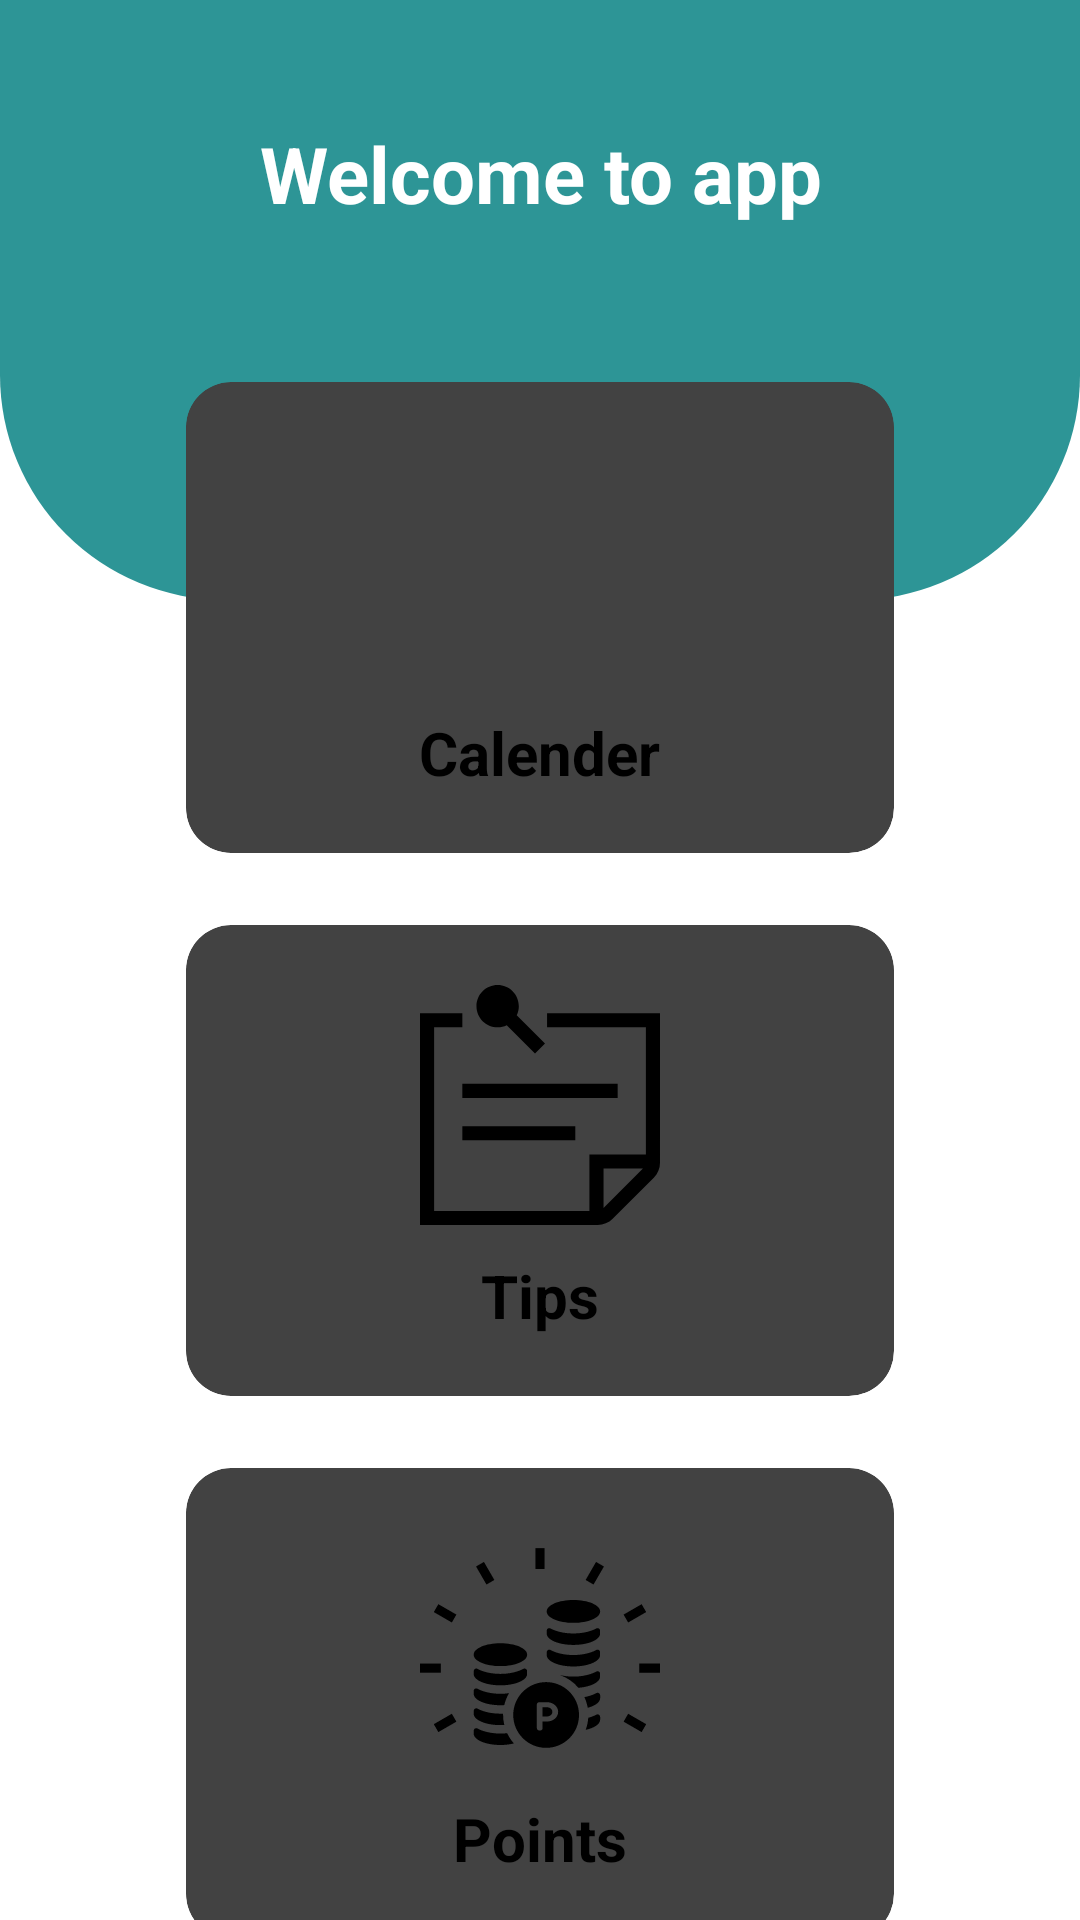

Layout XML and referenced resources for this Android screen:
<!-- AndroidManifest.xml: application theme Theme.CalenderApp -->
<!-- res/layout/activity_dashboard.xml -->
<?xml version="1.0" encoding="utf-8"?>
<androidx.core.widget.NestedScrollView xmlns:android="http://schemas.android.com/apk/res/android"
    xmlns:app="http://schemas.android.com/apk/res-auto"
    xmlns:tools="http://schemas.android.com/tools"
    android:layout_width="match_parent"
    android:id="@+id/dashboardLayout"
    android:layout_height="match_parent"
    tools:context=".DashboardBar.Dashboard">

    <LinearLayout
        android:layout_width="match_parent"
        android:layout_height="wrap_content"
        android:orientation="vertical">


    

    <View
        android:id="@+id/top_view"
        android:layout_width="match_parent"
        android:layout_height="200dp"
        android:background="@drawable/bg_view" />

        <TextView
            android:id="@+id/totalPoints"
            android:layout_width="match_parent"
            android:layout_height="wrap_content"
            android:text="@string/welcome_to_app"
            android:textColor="@color/white"
            android:textSize="26sp"
            android:textStyle="bold"
            android:layout_centerHorizontal="true"
            android:gravity="center"
            android:layout_marginTop="-160dp"/>
    

    <GridLayout
        android:layout_width="match_parent"
        android:layout_height="match_parent"
        android:layout_marginBottom="20dp"
        android:layout_centerHorizontal="true"

        android:columnCount="1"
        android:rowCount="3"

        android:layout_marginRight="50dp"
        android:layout_marginLeft="50dp"
        android:layout_marginTop="40dp">

        <androidx.cardview.widget.CardView
            android:id="@+id/btn_calenderView"
            android:layout_width="match_parent"
            android:layout_height="wrap_content"
            app:cardCornerRadius="15dp"
            android:layout_columnWeight="1"
            android:layout_rowWeight="1"
            android:layout_margin="12dp"

            android:layout_row="0"
            android:layout_column="0"

            app:cardElevation="12dp">

            <LinearLayout
                android:layout_width="match_parent"
                android:layout_height="match_parent"
                android:orientation="vertical"
                android:gravity="center_horizontal|center_vertical">

                <ImageView
                    android:layout_width="80dp"
                    android:layout_height="80dp"
                    android:layout_marginTop="20dp"
                    android:src="@drawable/ic_calender2"
                    android:layout_gravity="center_horizontal"/>
                <TextView
                    android:layout_width="wrap_content"
                    android:layout_height="wrap_content"
                    android:layout_marginTop="10dp"
                    android:text="Calender"
                    android:layout_gravity="center_horizontal"
                    android:textSize="20sp"
                    android:textStyle="bold"
                    android:layout_marginBottom="20dp"
                    android:textColor="@color/black"/>

            </LinearLayout>


        </androidx.cardview.widget.CardView>

        <androidx.cardview.widget.CardView
            android:id="@+id/btn_tipsView"
            android:layout_width="match_parent"
            android:layout_height="wrap_content"
            app:cardCornerRadius="15dp"
            android:layout_columnWeight="1"
            android:layout_rowWeight="1"
            android:layout_margin="12dp"

            android:layout_row="1"
            android:layout_column="0"

            app:cardElevation="12dp">

            <LinearLayout
                android:layout_width="match_parent"
                android:layout_height="match_parent"
                android:orientation="vertical"
                android:gravity="center">
                <ImageView
                    android:layout_marginTop="20dp"
                    android:layout_width="80dp"
                    android:layout_height="80dp"
                    android:src="@drawable/note_light_svgrepo_com"
                    android:layout_gravity="center_horizontal"/>
                <TextView
                    android:layout_width="wrap_content"
                    android:layout_height="wrap_content"
                    android:text="Tips"
                    android:layout_marginTop="10dp"
                    android:layout_gravity="center_horizontal"
                    android:textSize="20sp"
                    android:textStyle="bold"
                    android:layout_marginBottom="20dp"
                    android:textColor="@color/black"/>

            </LinearLayout>

        </androidx.cardview.widget.CardView>

        <androidx.cardview.widget.CardView
            android:id="@+id/btn_pointsView"
            android:layout_width="match_parent"
            android:layout_height="wrap_content"
            app:cardCornerRadius="15dp"
            android:layout_columnWeight="1"
            android:layout_rowWeight="1"
            android:layout_margin="12dp"

            android:layout_row="2"
            android:layout_column="0"

            app:cardElevation="12dp">

            <LinearLayout
                android:layout_width="match_parent"
                android:layout_height="match_parent"
                android:orientation="vertical"
                android:gravity="center">
                <ImageView
                    android:layout_width="80dp"
                    android:layout_height="80dp"
                    android:layout_marginTop="20dp"
                    android:src="@drawable/ic_points"
                    android:layout_gravity="center_horizontal"/>
                <TextView
                    android:layout_width="wrap_content"
                    android:layout_height="wrap_content"
                    android:layout_marginTop="10dp"
                    android:text="Points"
                    android:layout_gravity="center_horizontal"
                    android:textSize="20sp"
                    android:layout_marginBottom="20dp"
                    android:textStyle="bold"
                    android:textColor="@color/black"/>
            </LinearLayout>
        </androidx.cardview.widget.CardView>

    </GridLayout>

    <TextView
        android:id="@+id/information"
        android:layout_width="match_parent"
        android:layout_height="wrap_content"
        android:gravity="center"
        android:text="Click for more information"
        android:textSize="18sp"
        android:textColor="@color/gray"
        android:textStyle="bold"
        android:layout_centerHorizontal="true"
        android:layout_marginTop="10dp"/>



</LinearLayout></androidx.core.widget.NestedScrollView>
<!-- resources referenced by this layout -->
<resources>
  <color name="black">#FF000000</color>
  <color name="gray">#888</color>
  <color name="white">#FFFFFFFF</color>
  <!-- drawable bg_view (drawable) -->
  <?xml version="1.0" encoding="utf-8"?>
  <shape xmlns:android="http://schemas.android.com/apk/res/android">
      <corners android:bottomRightRadius="75dp"
          android:bottomLeftRadius="75dp"/>
      <solid android:color="@color/secondary_second" />
  </shape>
  <!-- drawable ic_points: vector/xml drawable (drawable, 5120 chars, omitted) -->
  <!-- drawable note_light_svgrepo_com (drawable) -->
  <vector xmlns:android="http://schemas.android.com/apk/res/android"
      android:width="600dp"
      android:height="600dp"
      android:viewportWidth="1920"
      android:viewportHeight="1920">
    <path
        android:pathData="m1783.7,1468.2 l-315.4,315.4v-315.4h315.4ZM1242.4,1129.4v112.9h-903.5v-112.9h903.5ZM1581.3,790.6L1581.3,903.5L338.8,903.5L338.8,790.6h1242.5ZM621.2,0c93.4,0 169.4,76 169.4,169.4 0,26.1 -6.4,50.5 -16.9,72.6L1000,468.3l-80,80 -226.2,-226.3c-22.1,10.5 -46.5,16.9 -72.6,16.9 -93.4,0 -169.4,-76 -169.4,-169.4C451.8,76 527.8,0 621.2,0ZM1016.5,225.9v112.9h790.6v1016.5h-451.8v451.8L112.9,1807.1L112.9,338.8h225.9L338.8,225.9L0,225.9L0,1920h1421.5c45.2,0 87.8,-17.6 119.7,-49.6l329.2,-329.1c32,-32.1 49.6,-74.7 49.6,-119.8L1920,225.9h-903.5Z"
        android:fillColor="#000000"
        android:fillType="evenOdd"/>
  </vector>
  <!-- drawable relax_icon_white: png bitmap (drawable, 843188 bytes) -->
  <string name="welcome_to_app">Welcome to app</string>
  <style name="Theme.CalenderApp" parent="Theme.MaterialComponents.Light">
          <item name="colorPrimary">@color/secondary_second</item>
          <item name="colorPrimaryDark">@color/secondary_first</item>
          <item name="android:textColorPrimary">@color/white</item>
          <item name="android:textColor">@color/black</item>
  
          <item name="shapeAppearanceOverlay">@style/ShapeAppearanceOverlay.CalenderApp.Button</item>
          <item name="textInputStyle">@style/Widget.CalenderApp.TextInputLayout</item>
          <item name="editTextStyle">@style/Widget.CalenderApp.EditText</item>
  
      </style>
  <color name="secondary_second">#2D9596</color>
  <color name="secondary_first">#37B3B5</color>
  <style name="ShapeAppearanceOverlay.CalenderApp.Button" parent="">
          <item name="cornerFamily">rounded</item>
          <item name="cornerSize">50%</item> 
      </style>
  <style name="Widget.CalenderApp.TextInputLayout" parent="Widget.MaterialComponents.TextInputLayout.FilledBox">
          <item name="android:textColorHint">@color/black</item>
  
      </style>
  <style name="Widget.CalenderApp.EditText" parent="Widget.AppCompat.EditText">
          <item name="android:textColor">@color/black</item>
      </style>
</resources>
